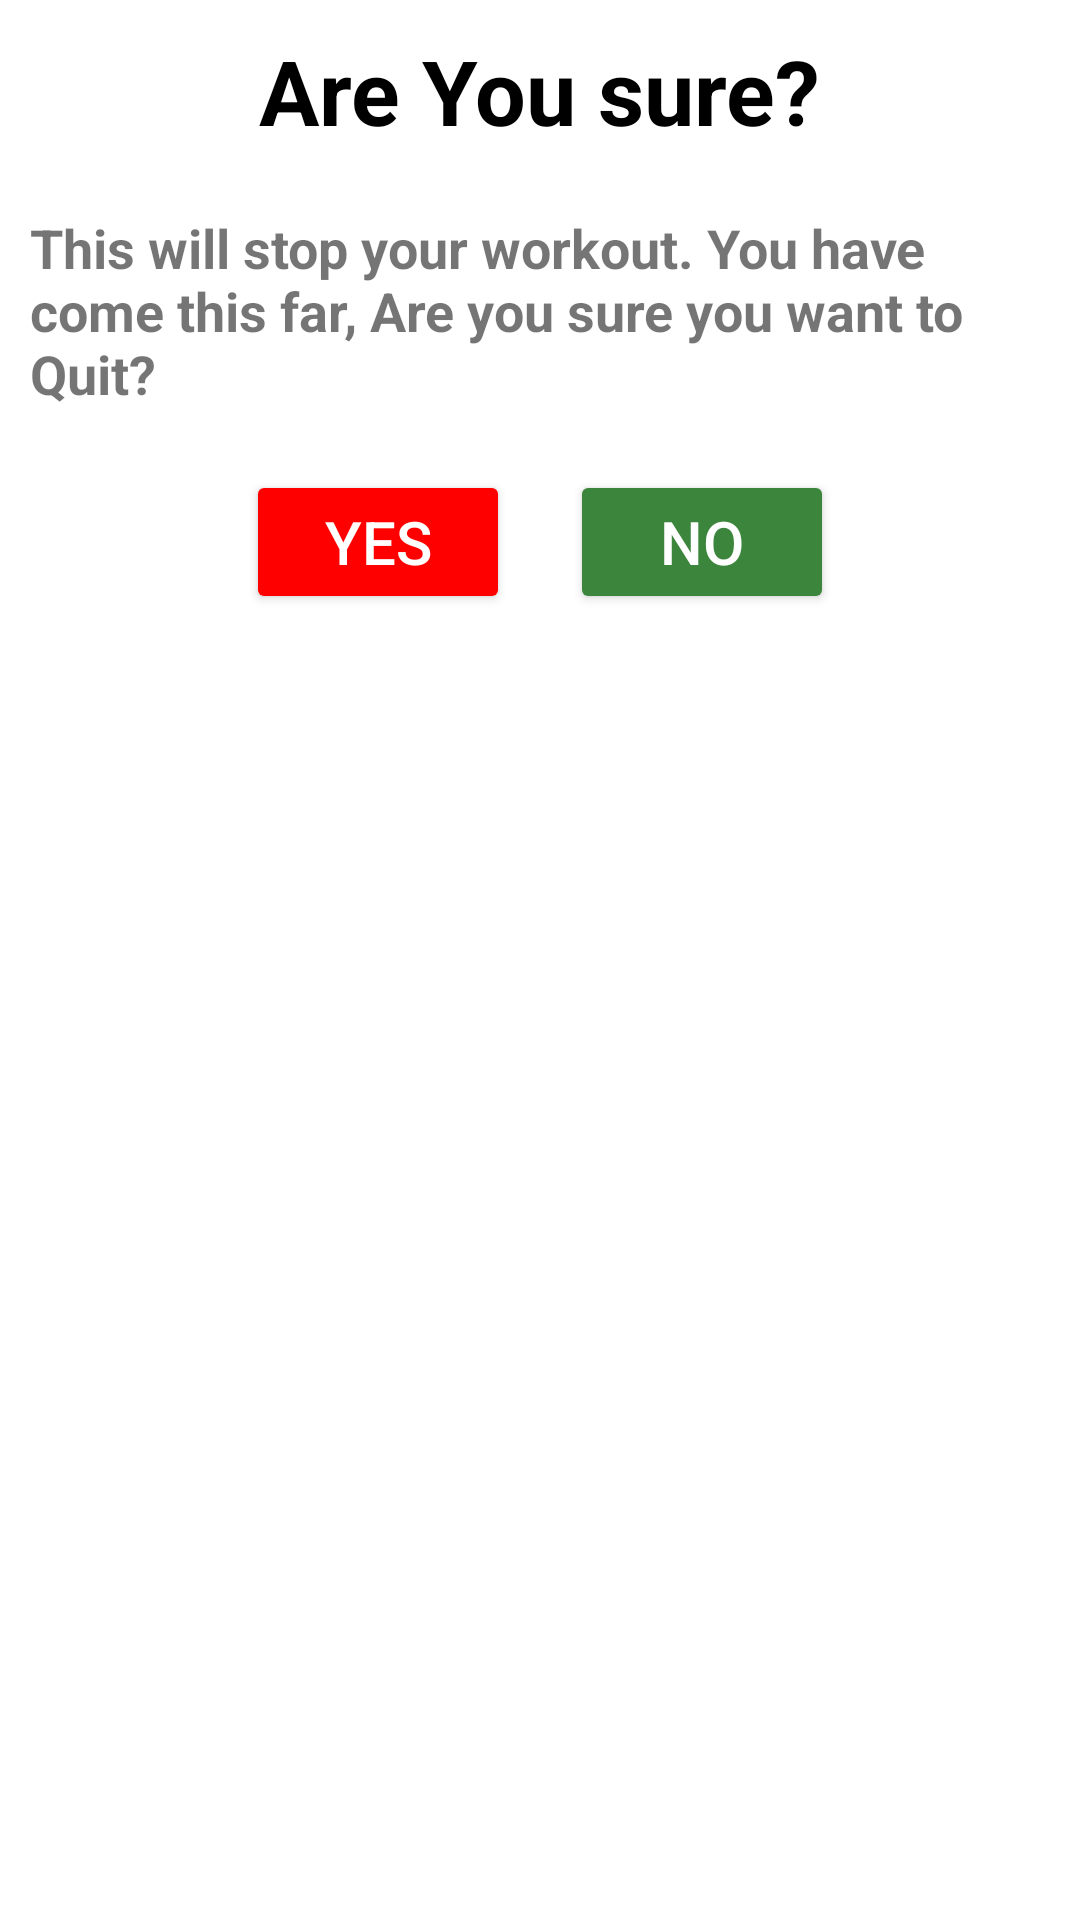

The Android layout XML behind this screen, and the referenced resources:
<!-- AndroidManifest.xml: application theme Theme.WorkoutApp -->
<!-- res/layout/dialog_custom_back_confirmation.xml -->
<?xml version="1.0" encoding="utf-8"?>
<LinearLayout xmlns:android="http://schemas.android.com/apk/res/android"
    android:orientation="vertical"
    android:gravity="center_horizontal"
    android:layout_margin="10dp"
    android:layout_width="match_parent"
    android:layout_height="match_parent"
    >
    <TextView
        android:layout_width="wrap_content"
        android:layout_height="wrap_content"
        android:text="Are You sure?"
        android:layout_margin="10dp"
        android:textColor="@color/black"
        android:textStyle="bold"
        android:textSize="30sp"
        />
    <TextView
        android:layout_width="wrap_content"
        android:layout_height="wrap_content"
        android:layout_margin="10dp"
        android:text="This will stop your workout. You have come this far, Are you sure you want to Quit?"
        android:textStyle="bold"
        android:textSize="18sp"
        />
    <LinearLayout
        android:layout_width="wrap_content"
        android:layout_height="wrap_content"
        android:orientation="horizontal"
        >
        <Button
            android:id="@+id/yes_button"
            android:layout_width="0dp"
            android:layout_height="wrap_content"
            android:layout_weight="1"
            android:backgroundTint="#FF0000"
            android:text="YES"
            android:textSize="20sp"
            android:textColor="@color/white"
            android:layout_margin="10dp"
            />
        <Button
            android:id="@+id/no_button"
            android:layout_width="0dp"
            android:layout_height="wrap_content"
            android:backgroundTint="@color/green"
            android:layout_weight="1"
            android:text="NO"
            android:textSize="20sp"
            android:textColor="@color/white"
            android:layout_margin="10dp"
            />
    </LinearLayout>

</LinearLayout>
<!-- resources referenced by this layout -->
<resources>
  <color name="black">#FF000000</color>
  <color name="green">#3C853C</color>
  <color name="white">#FFFFFFFF</color>
  <style name="Theme.WorkoutApp" parent="Theme.MaterialComponents.DayNight.DarkActionBar">
          
          <item name="colorPrimary">@color/purple_500</item>
          <item name="colorPrimaryVariant">@color/purple_700</item>
          <item name="colorOnPrimary">@color/white</item>
          
          <item name="colorSecondary">@color/teal_200</item>
          <item name="colorSecondaryVariant">@color/teal_700</item>
          <item name="colorOnSecondary">@color/black</item>
          
          <item name="android:statusBarColor">?attr/colorPrimaryVariant</item>
          
          <item name="textInputStyle">@style/Widget.MaterialComponents.TextInputLayout.OutlinedBox</item>
      </style>
  <color name="purple_500">#FF6200EE</color>
  <color name="purple_700">#FF3700B3</color>
  <color name="teal_200">#FF03DAC5</color>
  <color name="teal_700">#FF018786</color>
</resources>
